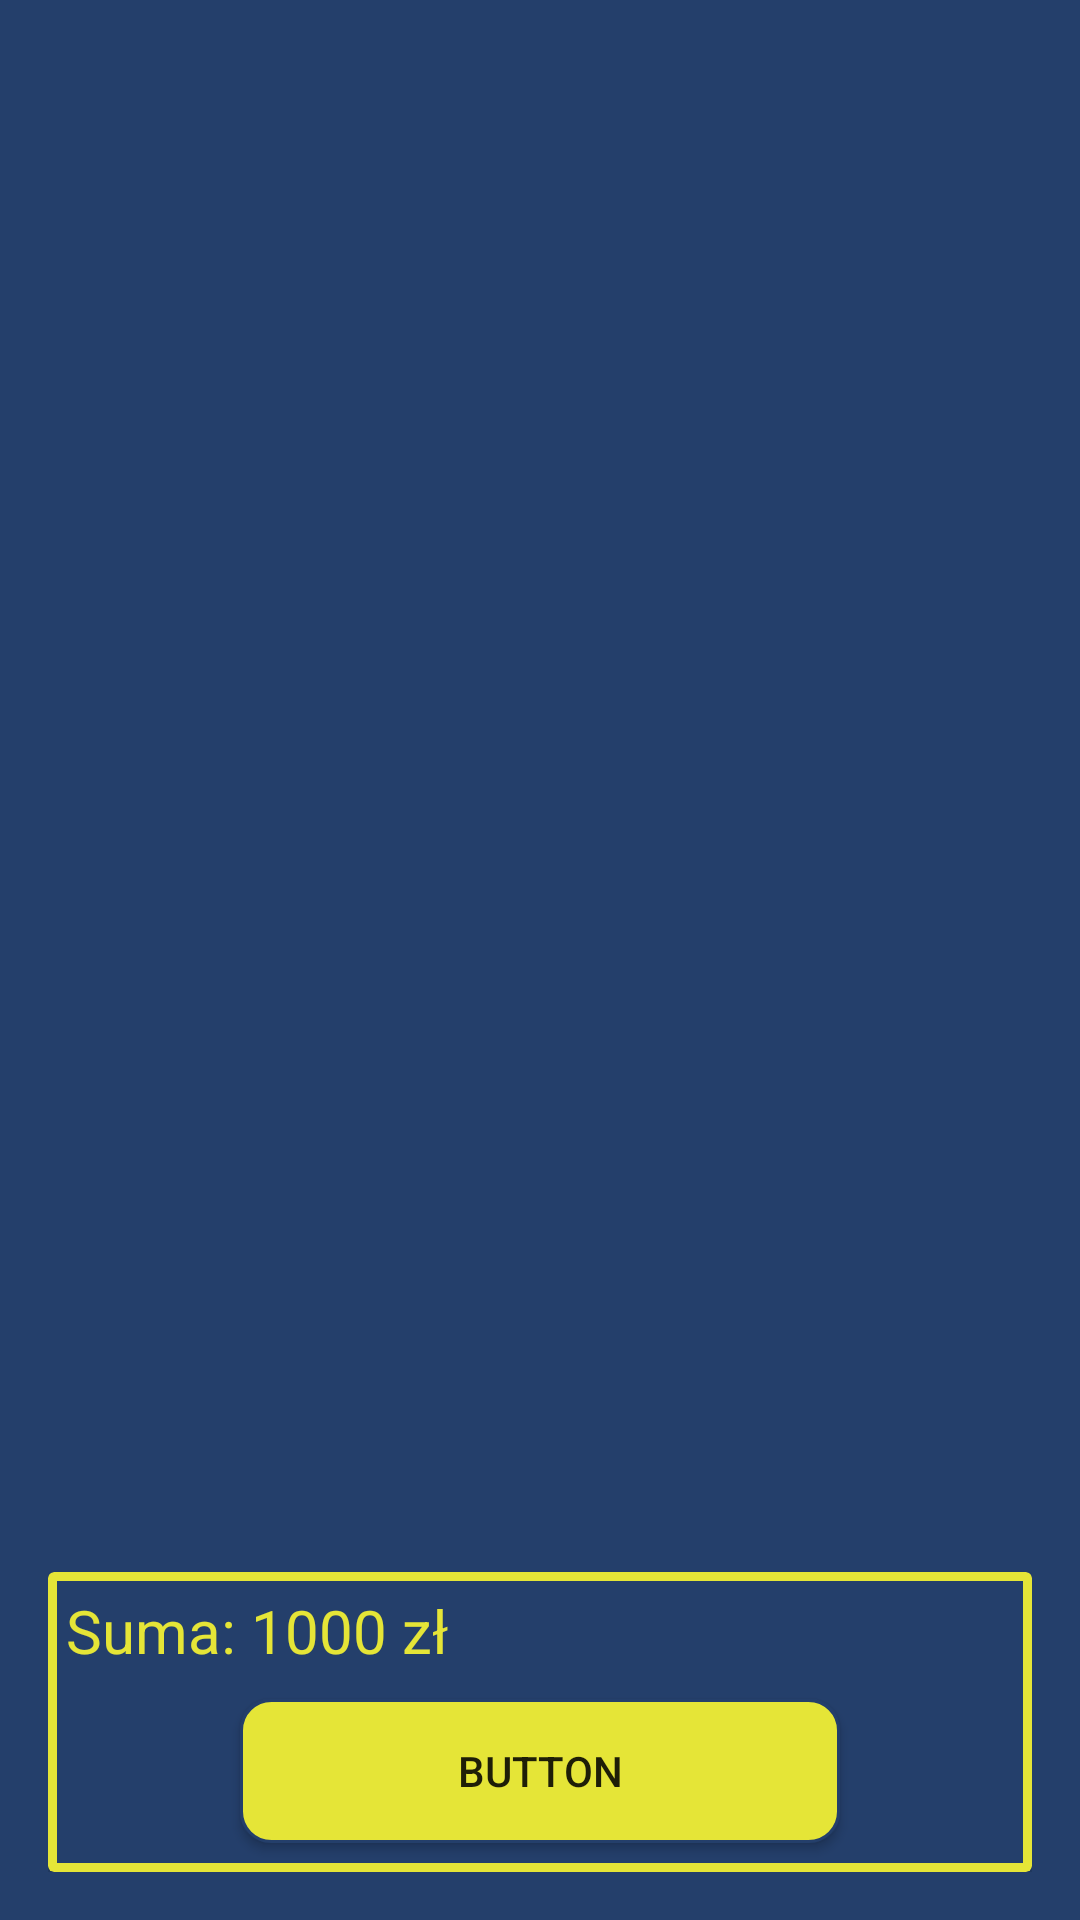

The Android layout XML behind this screen, and the referenced resources:
<!-- AndroidManifest.xml: application theme AppTheme -->
<!-- res/layout/frag2.xml -->
<?xml version="1.0" encoding="utf-8"?>
<RelativeLayout xmlns:android="http://schemas.android.com/apk/res/android"
    xmlns:app="http://schemas.android.com/apk/res-auto"
    android:layout_width="match_parent"
    android:layout_height="match_parent"
    android:background="@color/primaryColor"
    android:orientation="vertical"
    android:padding="16dp">

    <android.support.v7.widget.RecyclerView
        android:layout_width="match_parent"
        android:layout_height="wrap_content" />

    <android.support.v7.widget.CardView
        android:layout_width="match_parent"
        android:layout_height="100dp"
        android:layout_alignParentBottom="true"
        app:cardBackgroundColor="@color/secondaryColor">

        <RelativeLayout
            android:layout_width="match_parent"
            android:layout_height="wrap_content">

            <LinearLayout
                android:layout_width="match_parent"
                android:layout_height="match_parent"
                android:layout_margin="3dp"
                android:background="@color/primaryColor"
                android:orientation="vertical">

                <LinearLayout
                    android:layout_width="match_parent"
                    android:layout_height="wrap_content"
                    android:layout_margin="3dp"
                    android:background="@color/primaryColor"
                    android:orientation="horizontal">

                    <TextView
                        android:id="@+id/textView2"
                        android:layout_width="wrap_content"
                        android:layout_height="wrap_content"
                        android:text="Suma: "
                        android:textColor="@color/secondaryColor"
                        android:textSize="20sp" />

                    <TextView
                        android:id="@+id/textView7"
                        android:layout_width="wrap_content"
                        android:layout_height="wrap_content"
                        android:text="1000 zł"
                        android:textColor="@color/secondaryColor"
                        android:textSize="20sp" />
                </LinearLayout>

                <LinearLayout
                    android:layout_width="match_parent"
                    android:layout_height="match_parent"
                    android:gravity="center"
                    android:orientation="vertical">

                    <Button
                        android:id="@+id/button3"
                        android:layout_width="200dp"
                        android:layout_height="wrap_content"
                        android:background="@drawable/radius_button"
                        android:text="Button" />
                </LinearLayout>

            </LinearLayout>

        </RelativeLayout>
    </android.support.v7.widget.CardView>


</RelativeLayout>
<!-- resources referenced by this layout -->
<resources>
  <color name="primaryColor">#243f6B</color>
  <color name="secondaryColor">#e5e537</color>
  <!-- drawable radius_button (drawable) -->
  <?xml version="1.0" encoding="utf-8"?>
  <selector xmlns:android="http://schemas.android.com/apk/res/android">
      <item android:state_pressed="true">
          <shape android:shape="rectangle">
              <corners android:radius="10dp" />
              <stroke android:width="1dip" android:color="@color/primaryColor" />
              <gradient android:angle="-90" android:endColor="@color/secondaryColor" android:startColor="@color/primaryColor" />
          </shape>
      </item>
      <item android:state_focused="true">
          <shape android:shape="rectangle">
              <corners android:radius="10dp" />
              <stroke android:width="1dip" android:color="#5e7974" />
              <solid android:color="#58857e" />
          </shape>
      </item>
      <item>
          <shape android:shape="rectangle">
              <corners android:radius="10dp" />
              <stroke android:width="1dip" android:color="@color/primaryColor" />
              <solid android:color="@color/secondaryColor" />
          </shape>
      </item>
  </selector>
  <style name="AppTheme" parent="Theme.AppCompat.Light.NoActionBar">
          
          <item name="colorPrimary">@color/colorPrimary</item>
          <item name="colorPrimaryDark">@color/colorPrimaryDark</item>
          <item name="colorAccent">@color/secondaryColor</item>
          <item name="popupMenuStyle">@style/popupMenuStyle</item>
          <item name="android:textAppearanceSmallPopupMenu">@style/myPopupMenuTextColorSmall</item>
          <item name="android:textAppearanceLargePopupMenu">@style/myPopupMenuTextColorLarge</item>
      </style>
  <color name="colorPrimary">#3F51B5</color>
  <color name="colorPrimaryDark">#303F9F</color>
  <style name="popupMenuStyle" parent="Widget.AppCompat.PopupMenu">
          <item name="android:popupBackground">@color/primaryColor</item>
      </style>
  <style name="myPopupMenuTextColorSmall" parent="TextAppearance.AppCompat.Widget.PopupMenu.Small">
          <item name="android:textColor">@color/secondaryColor</item>
      </style>
  <style name="myPopupMenuTextColorLarge" parent="TextAppearance.AppCompat.Widget.PopupMenu.Large">
          <item name="android:textColor">@color/secondaryColor</item>
      </style>
</resources>
